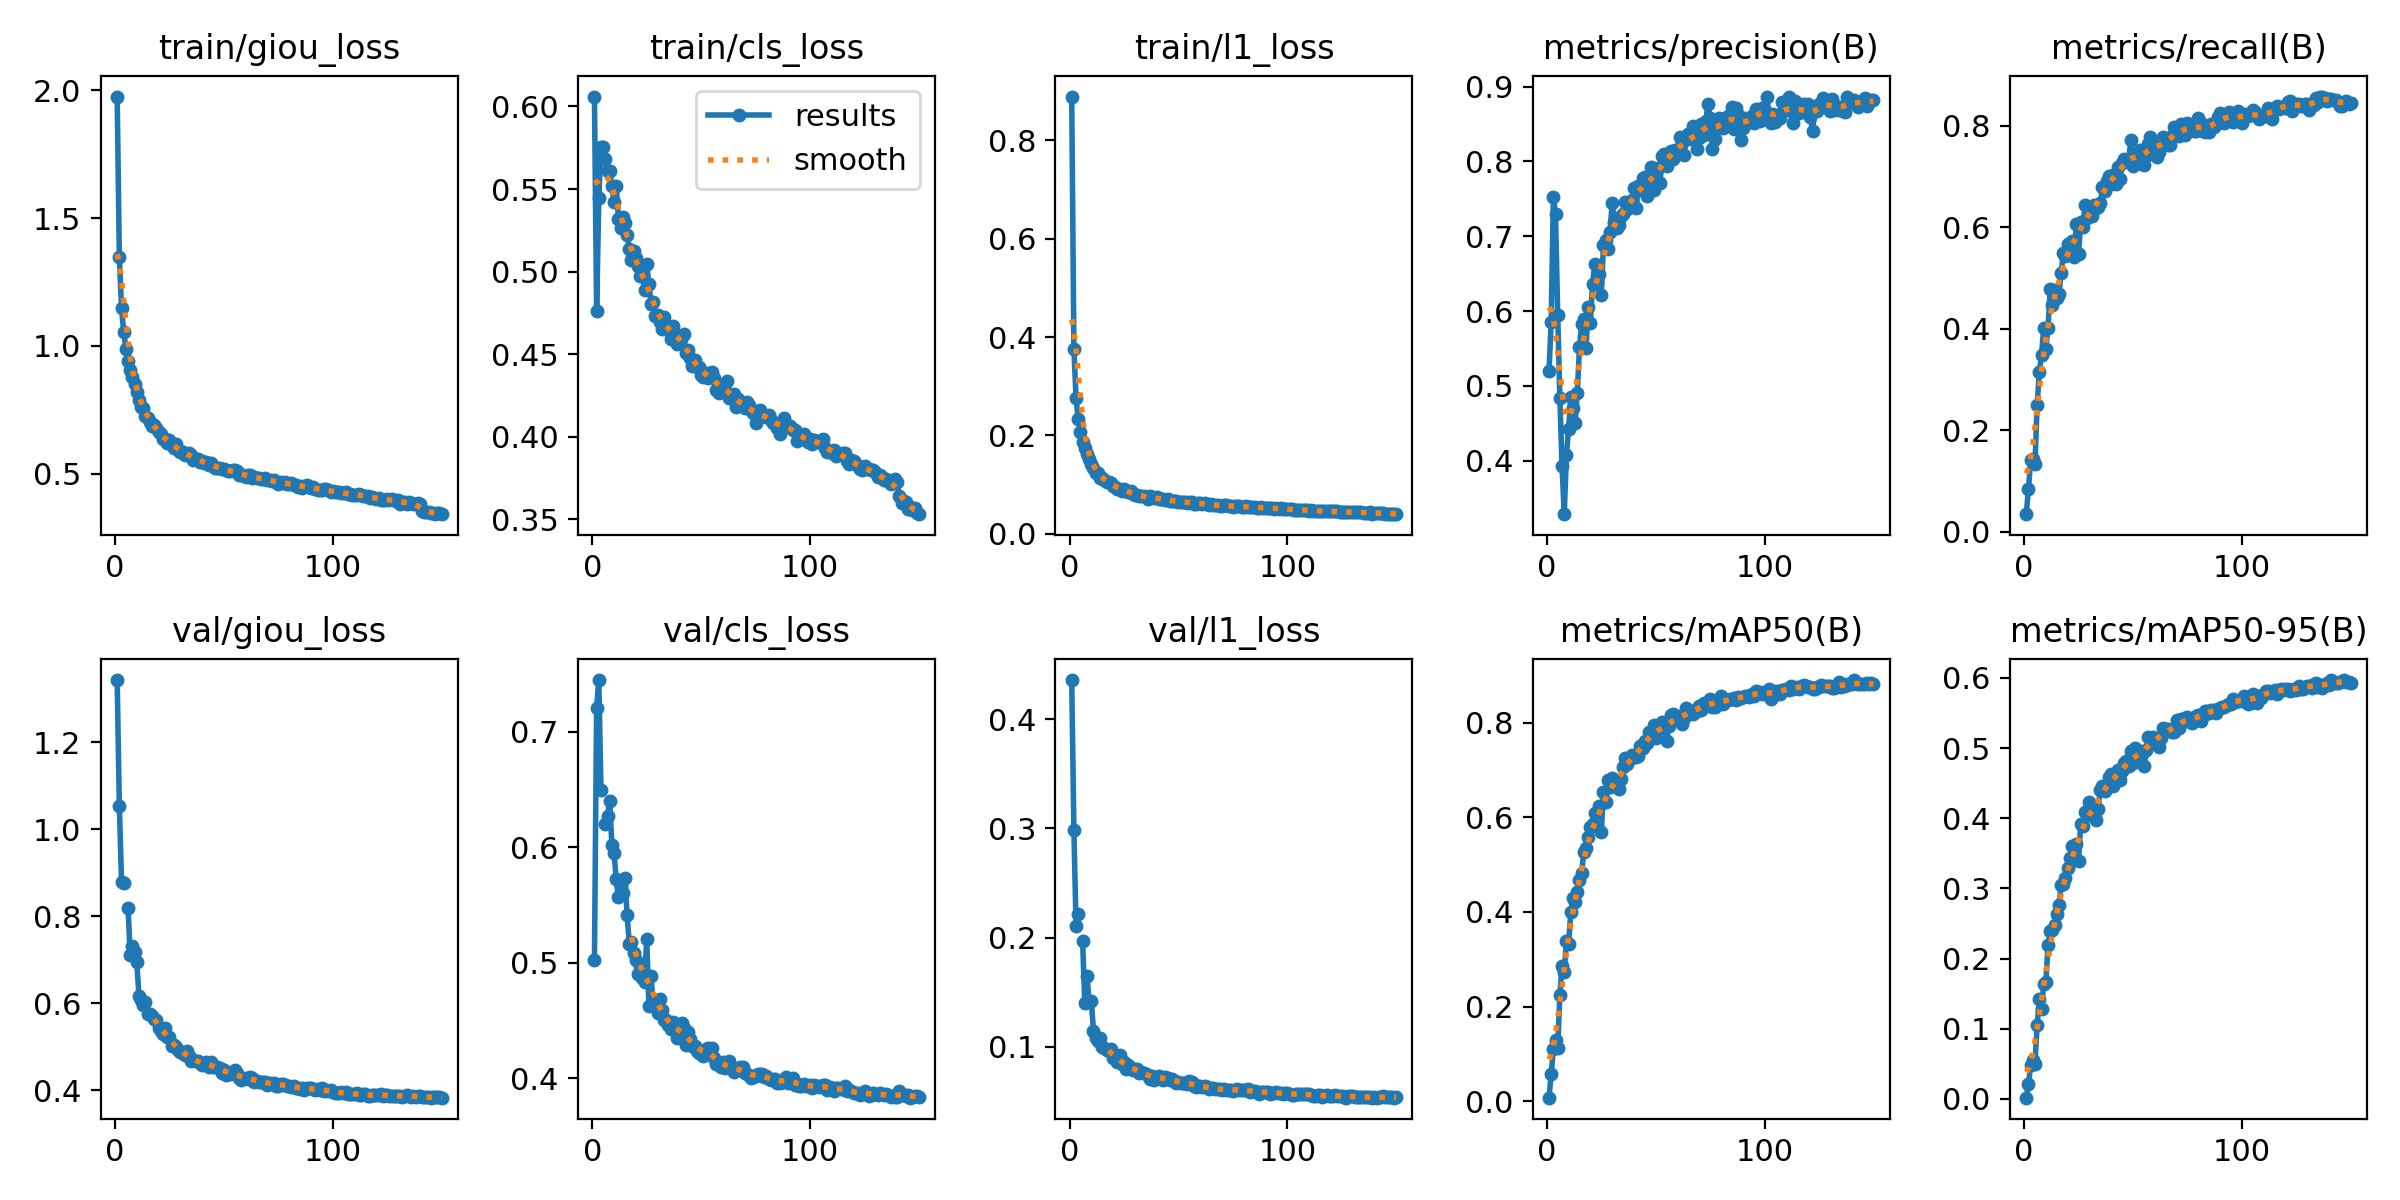

The table this chart was drawn from, first rows:
epoch, time, train/giou_loss, train/cls_loss, train/l1_loss, metrics/precision(B), metrics/recall(B), metrics/mAP50(B), metrics/mAP50-95(B), val/giou_loss, val/cls_loss, val/l1_loss, lr/pg0, lr/pg1, lr/pg2
1, 167.8, 1.976, 0.606, 0.8886, 0.5195, 0.03497, 0.00769, 0.00162, 1.343, 0.5022, 0.4358, 0.0003324, 0.0003324, 0.0003324
2, 340.3, 1.347, 0.4761, 0.3752, 0.5854, 0.08446, 0.05667, 0.02079, 1.053, 0.7208, 0.2982, 0.0006614, 0.0006614, 0.0006614
3, 525.2, 1.149, 0.5445, 0.2752, 0.7526, 0.1416, 0.1108, 0.04752, 0.8795, 0.7448, 0.2108, 0.0009859, 0.0009859, 0.0009859
4, 710.3, 1.054, 0.5753, 0.2329, 0.7294, 0.144, 0.129, 0.05523, 0.8757, 0.6496, 0.2218, 0.0009802, 0.0009802, 0.0009802
5, 889, 0.989, 0.5757, 0.2079, 0.5951, 0.1334, 0.1121, 0.05031, nan, nan, nan, 0.0009736, 0.0009736, 0.0009736
6, 1074, 0.9425, 0.5681, 0.1865, 0.4837, 0.2508, 0.2253, 0.1053, 0.8197, 0.6203, 0.1966, 0.000967, 0.000967, 0.000967
7, 1252, 0.9074, 0.5608, 0.1754, 0.3922, 0.3159, 0.2868, 0.1416, 0.7097, 0.6269, 0.1406, 0.0009604, 0.0009604, 0.0009604
8, 1431, 0.8792, 0.5611, 0.1626, 0.3285, 0.348, 0.2723, 0.1285, 0.7308, 0.6405, 0.1648, 0.0009538, 0.0009538, 0.0009538
9, 1611, 0.8517, 0.552, 0.1515, 0.4072, 0.4016, 0.338, 0.1632, 0.7174, 0.6021, 0.1415, 0.0009472, 0.0009472, 0.0009472
10, 1781, 0.8209, 0.5423, 0.1421, 0.4422, 0.3612, 0.3327, 0.1664, 0.6943, 0.595, 0.1421, 0.0009406, 0.0009406, 0.0009406
11, 1935, 0.7885, 0.5519, 0.1344, 0.4847, 0.4028, 0.3996, 0.2188, 0.6165, 0.5726, 0.1149, 0.000934, 0.000934, 0.000934
12, 2115, 0.7603, 0.532, 0.1237, 0.4709, 0.4792, 0.4294, 0.2387, 0.6061, 0.5569, 0.1084, 0.0009274, 0.0009274, 0.0009274
13, 2300, 0.7554, 0.5264, 0.1235, 0.451, 0.4474, 0.4217, 0.24, 0.5964, 0.5668, 0.1054, 0.0009208, 0.0009208, 0.0009208
14, 2459, 0.7244, 0.533, 0.1144, 0.4911, 0.4768, 0.4411, 0.2474, 0.6035, 0.5603, 0.1086, 0.0009142, 0.0009142, 0.0009142
15, 2623, 0.7161, 0.5294, 0.1131, 0.5518, 0.4615, 0.4679, 0.2636, 0.5755, 0.5736, 0.1004, 0.0009076, 0.0009076, 0.0009076
16, 2800, 0.7032, 0.5224, 0.1093, 0.5828, 0.4688, 0.483, 0.2769, 0.5745, 0.5418, 0.09893, 0.000901, 0.000901, 0.000901
17, 2966, 0.6852, 0.5137, 0.1044, 0.5897, 0.5099, 0.5265, 0.3046, 0.5712, 0.5161, 0.09738, 0.0008944, 0.0008944, 0.0008944
18, 3124, 0.6906, 0.5071, 0.1046, 0.5504, 0.5501, 0.5347, 0.3065, 0.5638, 0.5179, 0.09615, 0.0008878, 0.0008878, 0.0008878
19, 3295, 0.6786, 0.5125, 0.1034, 0.6059, 0.5436, 0.5578, 0.315, 0.5605, 0.509, 0.0977, 0.0008812, 0.0008812, 0.0008812
20, 3501, 0.6624, 0.5081, 0.0967, 0.5837, 0.5668, 0.5804, 0.3283, 0.5432, 0.5022, 0.0903, 0.0008746, 0.0008746, 0.0008746
21, 3704, 0.6552, 0.5032, 0.09513, 0.6366, 0.5688, 0.5851, 0.3433, 0.5368, 0.4908, 0.08976, 0.000868, 0.000868, 0.000868
22, 3907, 0.6368, 0.4976, 0.09203, 0.6626, 0.5727, 0.608, 0.3607, 0.5301, 0.4973, 0.08591, 0.0008614, 0.0008614, 0.0008614
23, 4135, 0.6359, 0.4974, 0.09209, 0.6379, 0.5426, 0.5809, 0.3397, 0.5439, 0.4874, 0.09311, 0.0008548, 0.0008548, 0.0008548
24, 4350, 0.6209, 0.4888, 0.08779, 0.649, 0.6074, 0.6233, 0.3629, 0.5226, 0.4837, 0.08441, 0.0008482, 0.0008482, 0.0008482
25, 4546, 0.6315, 0.5048, 0.09156, 0.6213, 0.5483, 0.5684, 0.3389, 0.5231, 0.5208, 0.08639, 0.0008416, 0.0008416, 0.0008416
26, 4737, 0.6107, 0.4925, 0.08767, 0.6879, 0.611, 0.6529, 0.3924, 0.5025, 0.4627, 0.07992, 0.000835, 0.000835, 0.000835
27, 4922, 0.6022, 0.4806, 0.08417, 0.6952, 0.6019, 0.6315, 0.3884, 0.5027, 0.4891, 0.08365, 0.0008284, 0.0008284, 0.0008284
28, 5081, 0.6154, 0.4814, 0.08642, 0.6835, 0.645, 0.6782, 0.4091, 0.4983, 0.4626, 0.08105, 0.0008218, 0.0008218, 0.0008218
29, 5291, 0.5926, 0.4733, 0.0807, 0.7056, 0.6186, 0.6641, 0.405, 0.4912, 0.468, 0.0791, 0.0008152, 0.0008152, 0.0008152
30, 5508, 0.5862, 0.4737, 0.07886, 0.7439, 0.6302, 0.6839, 0.4235, 0.4888, 0.457, 0.08001, 0.0008086, 0.0008086, 0.0008086
31, 5665, 0.5843, 0.4697, 0.07903, 0.7197, 0.6227, 0.6701, 0.4134, 0.4857, 0.4692, 0.07995, 0.000802, 0.000802, 0.000802
32, 5825, 0.575, 0.4654, 0.07595, 0.711, 0.6451, 0.6649, 0.403, 0.48, 0.4596, 0.07658, 0.0007954, 0.0007954, 0.0007954
33, 6008, 0.5762, 0.4723, 0.07793, 0.7151, 0.6383, 0.6587, 0.3971, 0.4888, 0.4504, 0.07673, 0.0007888, 0.0007888, 0.0007888
34, 6191, 0.5806, 0.4675, 0.07673, 0.7268, 0.6399, 0.6812, 0.4136, 0.4796, 0.4509, 0.07661, 0.0007822, 0.0007822, 0.0007822
35, 6345, 0.5722, 0.4645, 0.07415, 0.7297, 0.6474, 0.7064, 0.4399, 0.4673, 0.4462, 0.07492, 0.0007756, 0.0007756, 0.0007756
36, 6499, 0.5525, 0.4594, 0.07181, 0.7454, 0.679, 0.7254, 0.4453, 0.4685, 0.4426, 0.07475, 0.000769, 0.000769, 0.000769
37, 6657, 0.5593, 0.467, 0.07688, 0.7365, 0.6728, 0.7121, 0.4391, 0.4679, 0.449, 0.07109, 0.0007624, 0.0007624, 0.0007624
38, 6840, 0.5587, 0.462, 0.07395, 0.7448, 0.6924, 0.7224, 0.4472, 0.4663, 0.4425, 0.07308, 0.0007558, 0.0007558, 0.0007558
39, 7027, 0.546, 0.4559, 0.07235, 0.7481, 0.7011, 0.732, 0.4585, 0.4615, 0.4351, 0.06981, 0.0007492, 0.0007492, 0.0007492
40, 7208, 0.5498, 0.4608, 0.07395, 0.7643, 0.6864, 0.7301, 0.4626, 0.4587, 0.4436, 0.0716, 0.0007426, 0.0007426, 0.0007426
41, 7388, 0.5427, 0.4604, 0.07123, 0.7375, 0.7034, 0.7266, 0.4464, 0.4633, 0.4476, 0.07332, 0.000736, 0.000736, 0.000736
42, 7571, 0.5468, 0.4622, 0.0712, 0.7674, 0.6853, 0.7286, 0.4574, 0.4652, 0.4439, 0.07296, 0.0007294, 0.0007294, 0.0007294
43, 7763, 0.5343, 0.4509, 0.06991, 0.7617, 0.7187, 0.7498, 0.4691, 0.4538, 0.4291, 0.06966, 0.0007228, 0.0007228, 0.0007228
44, 7948, 0.5437, 0.4525, 0.06976, 0.7773, 0.6949, 0.7463, 0.4546, 0.4654, 0.4398, 0.0722, 0.0007162, 0.0007162, 0.0007162
45, 8147, 0.5305, 0.4479, 0.07061, 0.7793, 0.7264, 0.7604, 0.4673, 0.4539, 0.434, 0.07174, 0.0007096, 0.0007096, 0.0007096
46, 8335, 0.5243, 0.4427, 0.06611, 0.7537, 0.7345, 0.7571, 0.478, 0.4521, 0.4281, 0.06938, 0.000703, 0.000703, 0.000703
47, 8513, 0.5242, 0.4463, 0.06701, 0.7705, 0.7306, 0.7793, 0.4812, 0.4542, 0.4278, 0.07029, 0.0006964, 0.0006964, 0.0006964
48, 8673, 0.5208, 0.4422, 0.06703, 0.7921, 0.7298, 0.7737, 0.4737, 0.4506, 0.424, 0.06918, 0.0006898, 0.0006898, 0.0006898
49, 8851, 0.5179, 0.4424, 0.06651, 0.7621, 0.7723, 0.7945, 0.4958, 0.4393, 0.4219, 0.0672, 0.0006832, 0.0006832, 0.0006832
50, 9024, 0.518, 0.4375, 0.06558, 0.7882, 0.7207, 0.7668, 0.4787, 0.4464, 0.4234, 0.06775, 0.0006766, 0.0006766, 0.0006766
51, 9187, 0.5131, 0.436, 0.06409, 0.7907, 0.7398, 0.7884, 0.5, 0.4352, 0.4192, 0.06719, 0.00067, 0.00067, 0.00067
52, 9361, 0.512, 0.4385, 0.06472, 0.7717, 0.7359, 0.7903, 0.4848, 0.4404, 0.4257, 0.06732, 0.0006634, 0.0006634, 0.0006634
53, 9518, 0.5101, 0.4357, 0.06449, 0.807, 0.7521, 0.8002, 0.4963, 0.4369, 0.4262, 0.06688, 0.0006568, 0.0006568, 0.0006568
54, 9697, 0.5147, 0.4384, 0.06364, 0.8105, 0.7261, 0.7894, 0.4911, 0.441, 0.424, 0.06605, 0.0006502, 0.0006502, 0.0006502
55, 9852, 0.5133, 0.4393, 0.06553, 0.7942, 0.7234, 0.7611, 0.4741, 0.446, 0.4265, 0.06897, 0.0006436, 0.0006436, 0.0006436
56, 10032, 0.511, 0.4356, 0.06402, 0.8097, 0.7412, 0.792, 0.4972, 0.4391, 0.4174, 0.06814, 0.000637, 0.000637, 0.000637
57, 10211, 0.4931, 0.4281, 0.06048, 0.8142, 0.7652, 0.8164, 0.5154, 0.4285, 0.4124, 0.06418, 0.0006304, 0.0006304, 0.0006304
58, 10370, 0.496, 0.4266, 0.06017, 0.8032, 0.7775, 0.8174, 0.5147, 0.4227, 0.4128, 0.06347, 0.0006238, 0.0006238, 0.0006238
59, 10547, 0.4954, 0.4292, 0.06308, 0.816, 0.7619, 0.8107, 0.5153, 0.4256, 0.4103, 0.06439, 0.0006172, 0.0006172, 0.0006172
60, 10728, 0.488, 0.4302, 0.06189, 0.8131, 0.7655, 0.8139, 0.51, 0.4288, 0.4139, 0.06387, 0.0006106, 0.0006106, 0.0006106
... 90 more rows
